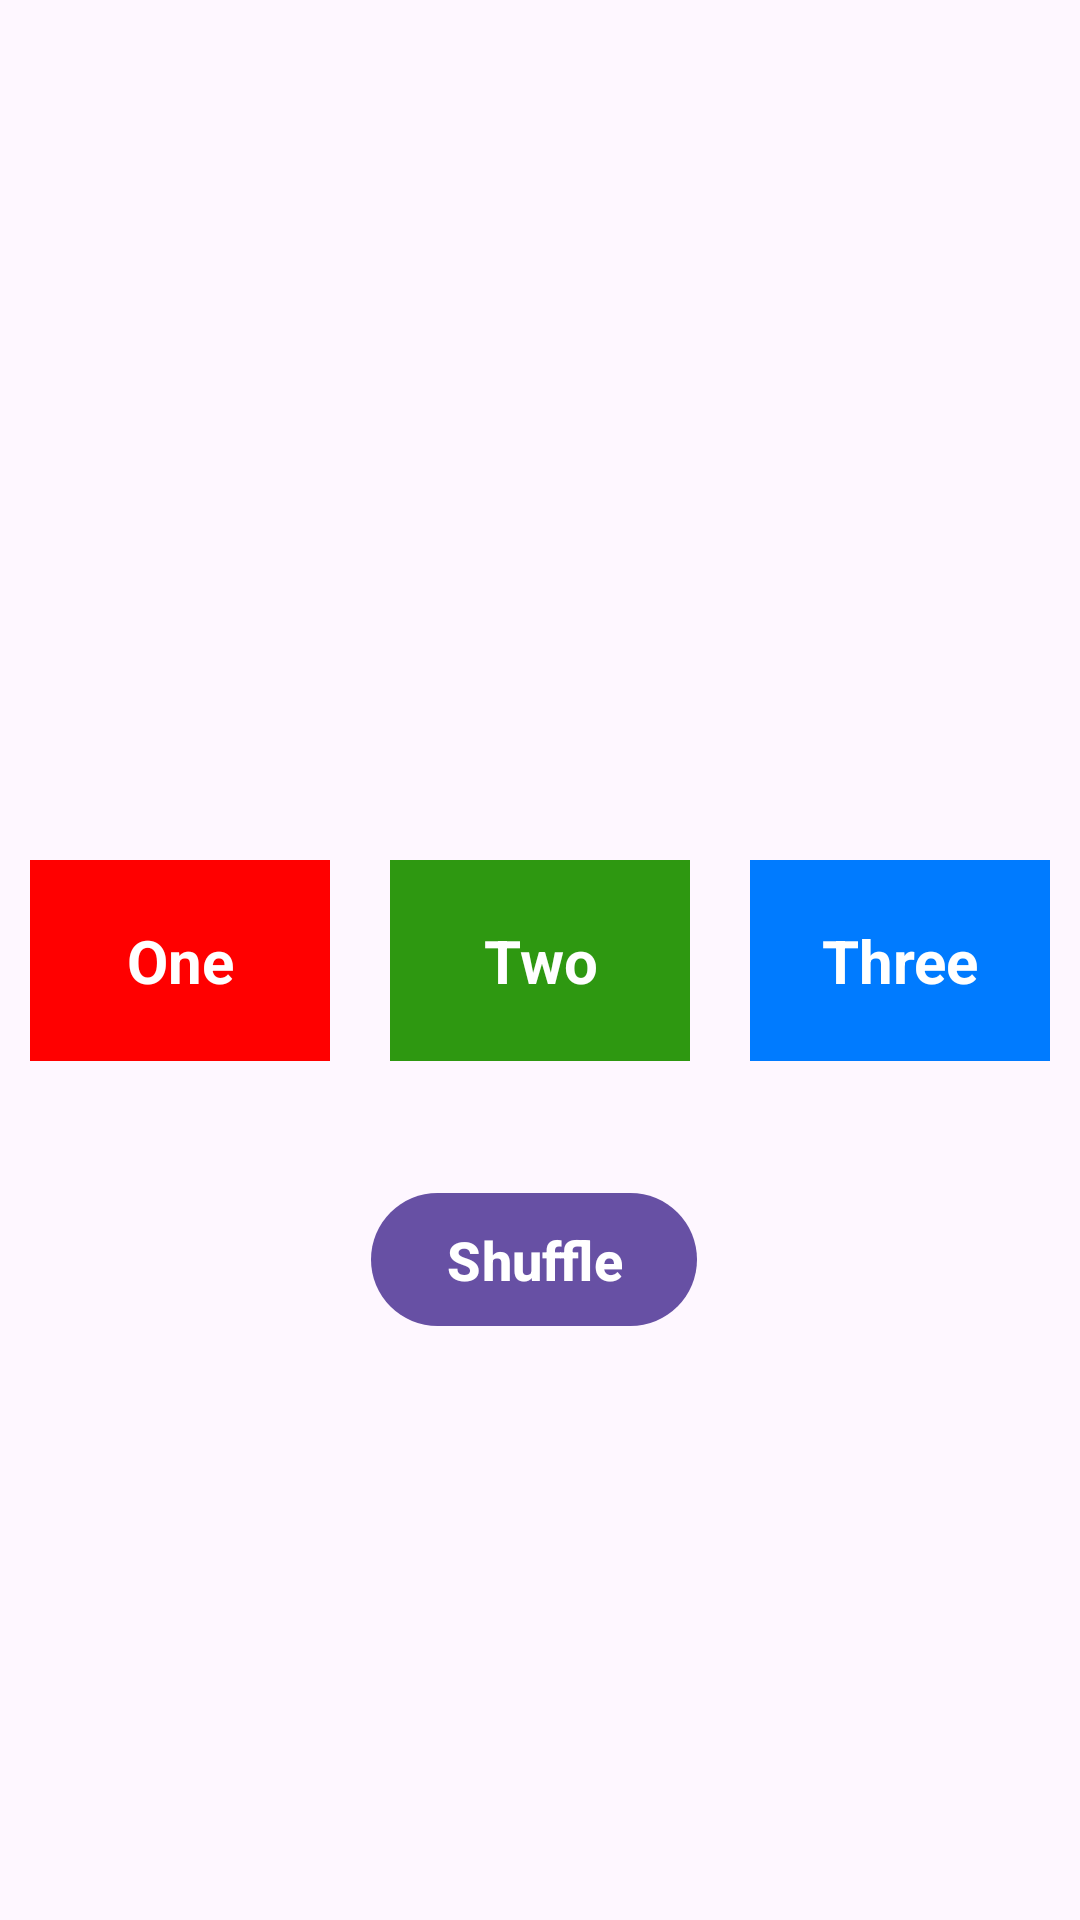

Here is an Android app screen rendered from its layout file. Give the layout XML and the strings, colors and styles it references.
<!-- AndroidManifest.xml: application theme Theme.TestingAppKotlin -->
<!-- res/layout/activity_programmatically_constraint.xml -->
<?xml version="1.0" encoding="utf-8"?>
<androidx.constraintlayout.widget.ConstraintLayout xmlns:android="http://schemas.android.com/apk/res/android"
    xmlns:app="http://schemas.android.com/apk/res-auto"
    xmlns:tools="http://schemas.android.com/tools"
    android:layout_width="match_parent"
    android:layout_height="match_parent"
    tools:context=".activities.ProgrammaticallyConstraintActivity">

    <TextView
        android:id="@+id/one"
        android:layout_width="0dp"
        android:layout_height="wrap_content"
        android:layout_margin="10dp"
        android:background="#FF0000"
        android:padding="20dp"
        android:text="One"
        android:textAlignment="center"
        android:textColor="@color/white"
        android:textSize="20sp"
        android:textStyle="bold"
        app:layout_constraintBottom_toBottomOf="parent"
        app:layout_constraintEnd_toStartOf="@+id/two"
        app:layout_constraintStart_toStartOf="parent"
        app:layout_constraintTop_toTopOf="parent" />

    <TextView
        android:id="@+id/two"
        android:layout_width="0dp"
        android:layout_height="wrap_content"
        android:layout_margin="10dp"
        android:layout_marginBottom="332dp"
        android:background="#2E9811"
        android:padding="20dp"
        android:text="Two"
        android:textAlignment="center"
        android:textColor="@color/white"
        android:textSize="20sp"
        android:textStyle="bold"
        app:layout_constraintBottom_toBottomOf="parent"
        app:layout_constraintEnd_toStartOf="@+id/three"
        app:layout_constraintStart_toEndOf="@+id/one"
        app:layout_constraintTop_toTopOf="parent" />

    <TextView
        android:id="@+id/three"
        android:layout_width="0dp"
        android:layout_height="wrap_content"
        android:layout_margin="10dp"
        android:background="#007BFF"
        android:padding="20dp"
        android:text="Three"
        android:textAlignment="center"
        android:textColor="@color/white"
        android:textSize="20sp"
        android:textStyle="bold"
        app:layout_constraintBottom_toBottomOf="parent"
        app:layout_constraintEnd_toEndOf="parent"
        app:layout_constraintStart_toEndOf="@+id/two"
        app:layout_constraintTop_toTopOf="parent" />

    <Button
        android:id="@+id/button"
        android:layout_width="wrap_content"
        android:layout_height="wrap_content"
        android:layout_marginTop="40dp"
        android:paddingHorizontal="25dp"
        android:paddingVertical="10dp"
        android:text="Shuffle"
        android:textSize="18sp"
        android:textStyle="bold"
        app:layout_constraintEnd_toEndOf="parent"
        app:layout_constraintHorizontal_bias="0.492"
        app:layout_constraintStart_toStartOf="parent"
        app:layout_constraintTop_toBottomOf="@+id/two" />

</androidx.constraintlayout.widget.ConstraintLayout>
<!-- resources referenced by this layout -->
<resources>
  <color name="white">#FFFFFFFF</color>
  <style name="Theme.TestingAppKotlin" parent="Base.Theme.TestingAppKotlin" />
  <style name="Base.Theme.TestingAppKotlin" parent="Theme.Material3.DayNight.NoActionBar">
          
          
  
  
          
          
          
          
          
          
          
          
          
  
  
      </style>
</resources>
